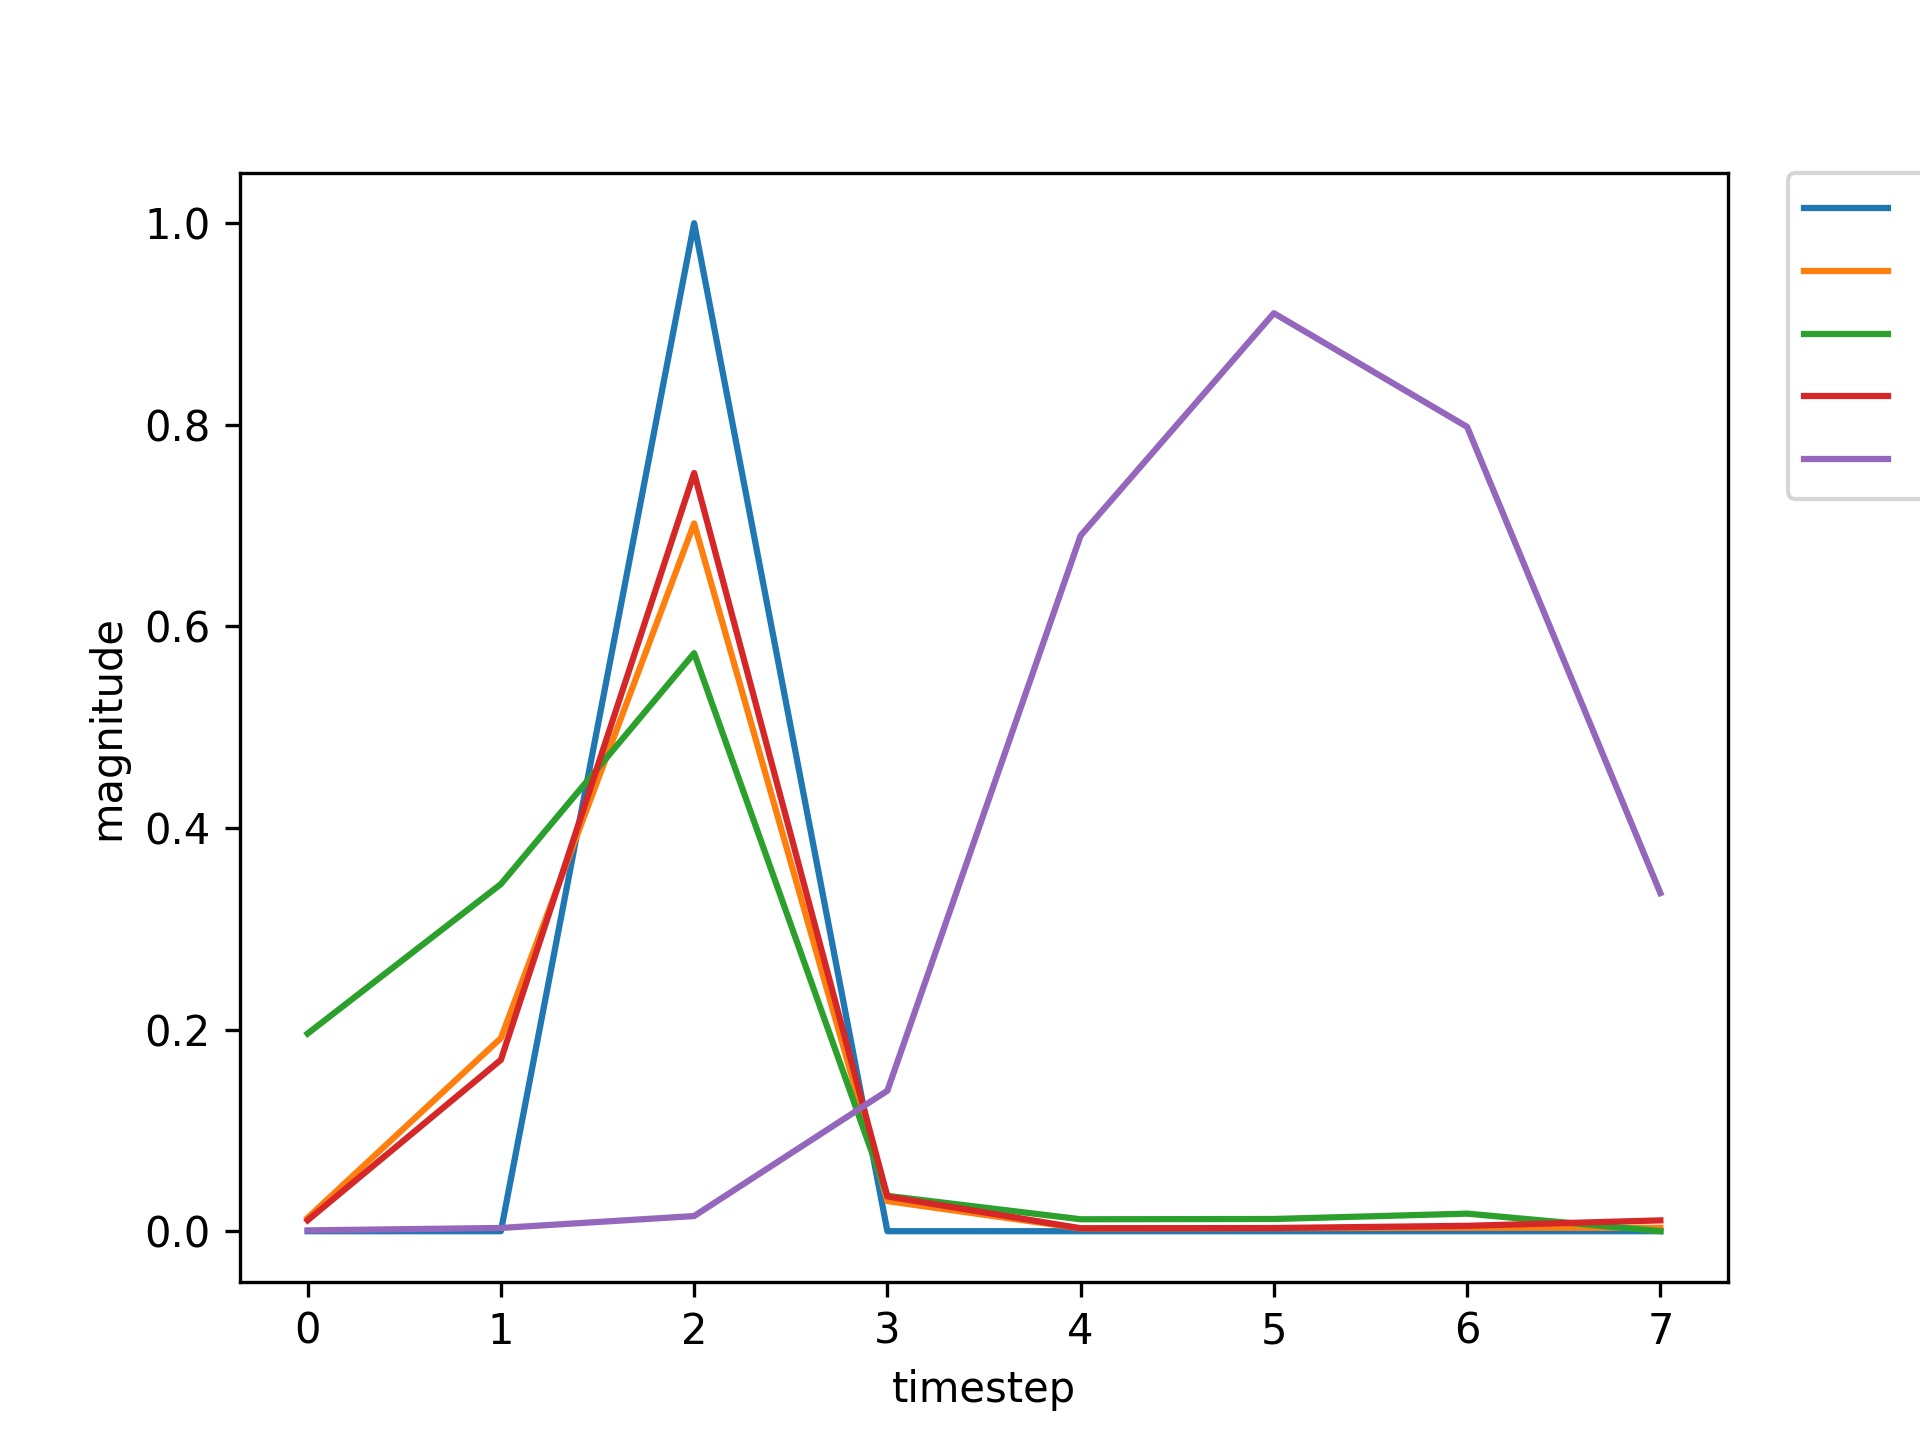

The data file committed next to this chart (first rows):
, input, expected_output, network_output
0, 1.0, 0, 0.1961
1, 0.0, 0, 0.3444
2, 2.0, 1, 0.5734
3, 0.0, 0, 0.03506
4, 0.0, 0, 0.01184
5, 0.0, 0, 0.01211
6, 0.0, 0, 0.01743
7, 1.0, 0, 0.03231
8, 0.0, 0, 0.4368
9, 2.0, 1, 0.897
10, 0.0, 0, 0.0377
11, 0.0, 0, 0.004741
12, 0.0, 0, 0.004598
13, 0.0, 0, 0.007112
14, 0.0, 0, 0.01382
15, 1.0, 0, 0.03217
16, 0.0, 0, 0.4301
17, 2.0, 1, 0.8916
18, 0.0, 0, 0.03725
19, 0.0, 0, 0.003471
20, 0.0, 0, 0.003562
21, 1.0, 0, 0.005842
22, 0.0, 0, 0.08476
23, 2.0, 1, 0.5455
24, 0.0, 0, 0.01946
25, 0.0, 0, 0.002763
26, 0.0, 0, 0.003096
27, 0.0, 0, 0.005349
28, 1.0, 0, 0.01085
29, 0.0, 0, 0.1692
30, 2.0, 1, 0.7512
31, 0.0, 0, 0.03458
32, 0.0, 0, 0.002817
33, 0.0, 0, 0.003056
34, 1.0, 0, 0.005256
35, 0.0, 0, 0.0744
36, 2.0, 1, 0.5105
37, 0.0, 0, 0.01764
38, 0.0, 0, 0.002566
39, 0.0, 0, 0.002958
40, 1.0, 0, 0.005191
41, 0.0, 0, 0.07287
42, 2.0, 1, 0.5067
43, 0.0, 0, 0.01736
44, 0.0, 0, 0.002486
45, 0.0, 0, 0.0029
46, 0.0, 0, 0.005124
47, 1.0, 0, 0.01046
48, 0.0, 0, 0.1616
49, 2.0, 1, 0.7407
50, 0.0, 0, 0.03371
51, 0.0, 0, 0.002731
52, 0.0, 0, 0.002995
53, 0.0, 0, 0.005183
54, 1.0, 0, 0.01045
55, 0.0, 0, 0.1624
56, 2.0, 1, 0.742
57, 0.0, 0, 0.03371
58, 0.0, 0, 0.002803
59, 0.0, 0, 0.00305
... 677 more rows
